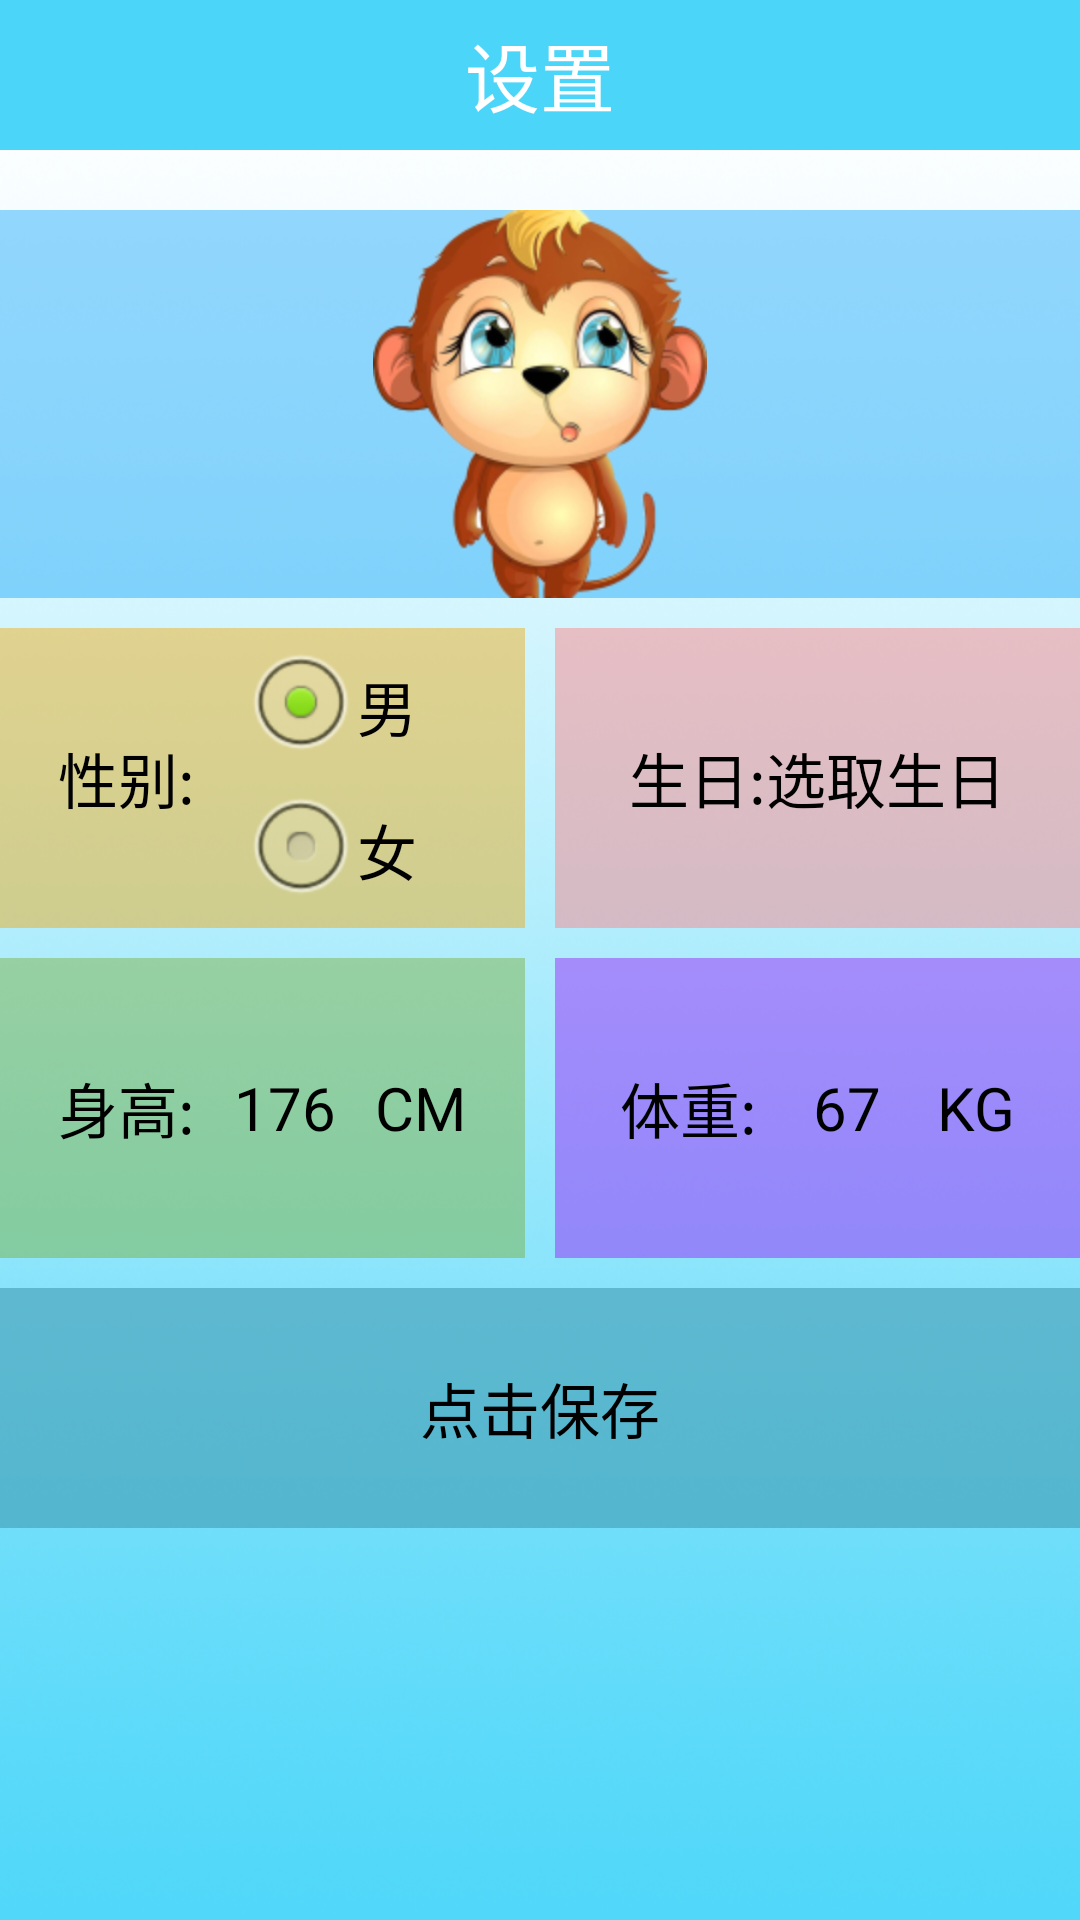

The Android layout XML behind this screen, and the referenced resources:
<!-- AndroidManifest.xml: application theme android:Theme.NoTitleBar -->
<!-- res/layout/activity_set.xml -->
<?xml version="1.0" encoding="utf-8"?>
<LinearLayout xmlns:android="http://schemas.android.com/apk/res/android"
    xmlns:tools="http://schemas.android.com/tools"
    android:layout_width="match_parent"
    android:layout_height="match_parent"
    android:orientation="vertical" >

    <RelativeLayout
        android:layout_width="match_parent"
        android:layout_height="50dp"
        android:background="#4BD6F9"
        android:orientation="horizontal" >

        <TextView
            android:layout_width="wrap_content"
            android:layout_height="match_parent"
            android:layout_alignParentLeft="true"
            android:layout_alignParentRight="true"
            android:gravity="center"
            android:text="设置"
            android:textColor="#ffffff"
            android:textSize="25sp" />
    </RelativeLayout>

    <LinearLayout
        android:layout_width="match_parent"
        android:layout_height="match_parent"
        android:background="@drawable/w_123"
        android:orientation="vertical"
        android:paddingLeft="@dimen/activity_horizontal_margin"
        android:paddingRight="@dimen/activity_horizontal_margin"
        android:paddingTop="20dp" >

        <ImageView
            android:layout_width="match_parent"
            android:layout_height="wrap_content"
            android:background="#6f0ea3f9"
            android:gravity="center"
            android:src="@drawable/set" />

        <Space
            android:layout_width="10dp"
            android:layout_height="10dp" />

        <LinearLayout
            android:layout_width="match_parent"
            android:layout_height="100sp"
            android:orientation="horizontal" >

            <LinearLayout
                android:id="@+id/linearLayout1"
                android:layout_width="0dp"
                android:layout_height="match_parent"
                android:layout_weight="1"
                android:background="#6ff0a300"
                android:gravity="center"
                android:orientation="horizontal" >

                <TextView
                    android:layout_width="wrap_content"
                    android:layout_height="match_parent"
                    android:gravity="center"
                    android:text="性别:"
                    android:textColor="#000000"
                    android:textSize="20sp" />

                <RadioGroup
                    android:id="@+id/sexGroupId"
                    android:layout_width="90sp"
                    android:layout_height="match_parent"
                    android:gravity="center"
                    android:orientation="vertical" >

                    <RadioButton
                        android:id="@+id/maleButtonId"
                        android:layout_width="wrap_content"
                        android:layout_height="wrap_content"
                        android:checked="true"
                        android:text="男"
                        android:textColor="#000000"
                        android:textSize="20sp" />

                    <RadioButton
                        android:id="@+id/femaleButtonId"
                        android:layout_width="wrap_content"
                        android:layout_height="wrap_content"
                        android:text="女"
                        android:textColor="#000000"
                        android:textSize="20sp" />
                </RadioGroup>
            </LinearLayout>

            <Space
                android:layout_width="10dp"
                android:layout_height="10dp" />

            <LinearLayout
                android:id="@+id/linearLayout4"
                android:layout_width="0dp"
                android:layout_height="match_parent"
                android:layout_weight="1"
                android:background="#6fff787a"
                android:gravity="center"
                android:orientation="horizontal" >

                <TextView
                    android:layout_width="wrap_content"
                    android:layout_height="wrap_content"
                    android:text="生日:"
                    android:textColor="#000000"
                    android:textSize="20sp" />

                <Button
                    android:id="@+id/birthday_button"
                    android:layout_width="wrap_content"
                    android:layout_height="wrap_content"
                    android:background="#00ff787a"
                    android:text="选取生日"
                    android:textColor="#000000"
                    android:textSize="20sp" />
            </LinearLayout>
        </LinearLayout>

        <Space
            android:layout_width="10dp"
            android:layout_height="10dp" />

        <LinearLayout
            android:layout_width="match_parent"
            android:layout_height="100sp"
            android:orientation="horizontal" >

            <LinearLayout
                android:id="@+id/linearLayout2"
                android:layout_width="0dp"
                android:layout_height="match_parent"
                android:layout_weight="1"
                android:background="#6f77aa2d"
                android:gravity="center"
                android:orientation="horizontal" >

                <TextView
                    android:layout_width="wrap_content"
                    android:layout_height="match_parent"
                    android:gravity="center"
                    android:text="身高:"
                    android:textColor="#000000"
                    android:textSize="20sp" />

                <EditText
                    android:id="@+id/height_edit"
                    android:layout_width="60sp"
                    android:layout_height="wrap_content"
                    android:background="#0077aa2d"
                    android:gravity="center"
                    android:numeric="integer"
                    android:text="176"
                    android:textColor="#000000"
                    android:textSize="20sp" />

                <TextView
                    android:layout_width="wrap_content"
                    android:layout_height="match_parent"
                    android:gravity="center"
                    android:text="CM"
                    android:textColor="#000000"
                    android:textSize="20sp" />
            </LinearLayout>

            <Space
                android:layout_width="10dp"
                android:layout_height="10dp" />

            <LinearLayout
                android:id="@+id/linearLayout3"
                android:layout_width="0dp"
                android:layout_height="match_parent"
                android:layout_weight="1"
                android:background="#6f980ef9"
                android:gravity="center"
                android:orientation="horizontal" >

                <TextView
                    android:layout_width="wrap_content"
                    android:layout_height="wrap_content"
                    android:text="体重:"
                    android:textColor="#000000"
                    android:textSize="20sp" />

                <EditText
                    android:id="@+id/weight_edit"
                    android:layout_width="60sp"
                    android:layout_height="wrap_content"
                    android:background="#00980ef9"
                    android:gravity="center"
                    android:numeric="integer"
                    android:text="67"
                    android:textColor="#000000"
                    android:textSize="20sp" />

                <TextView
                    android:layout_width="wrap_content"
                    android:layout_height="wrap_content"
                    android:text="KG"
                    android:textColor="#000000"
                    android:textSize="20sp" />
            </LinearLayout>
        </LinearLayout>

        <Space
            android:layout_width="10dp"
            android:layout_height="10dp" />

        <LinearLayout
            android:layout_width="match_parent"
            android:layout_height="wrap_content"
            android:gravity="center"
            android:orientation="horizontal" >

            <Button
                android:id="@+id/set_button"
                android:layout_width="match_parent"
                android:layout_height="80dp"
                android:background="#903F98AF"
                android:gravity="center"
                android:text="点击保存"
                android:textColor="#000000"
                android:textSize="20sp" />
        </LinearLayout>
    </LinearLayout>

</LinearLayout>
<!-- resources referenced by this layout -->
<resources>
  <!-- drawable set: png bitmap (drawable-hdpi, 55043 bytes) -->
  <!-- drawable w_123: png bitmap (drawable-hdpi, 305739 bytes) -->
</resources>
